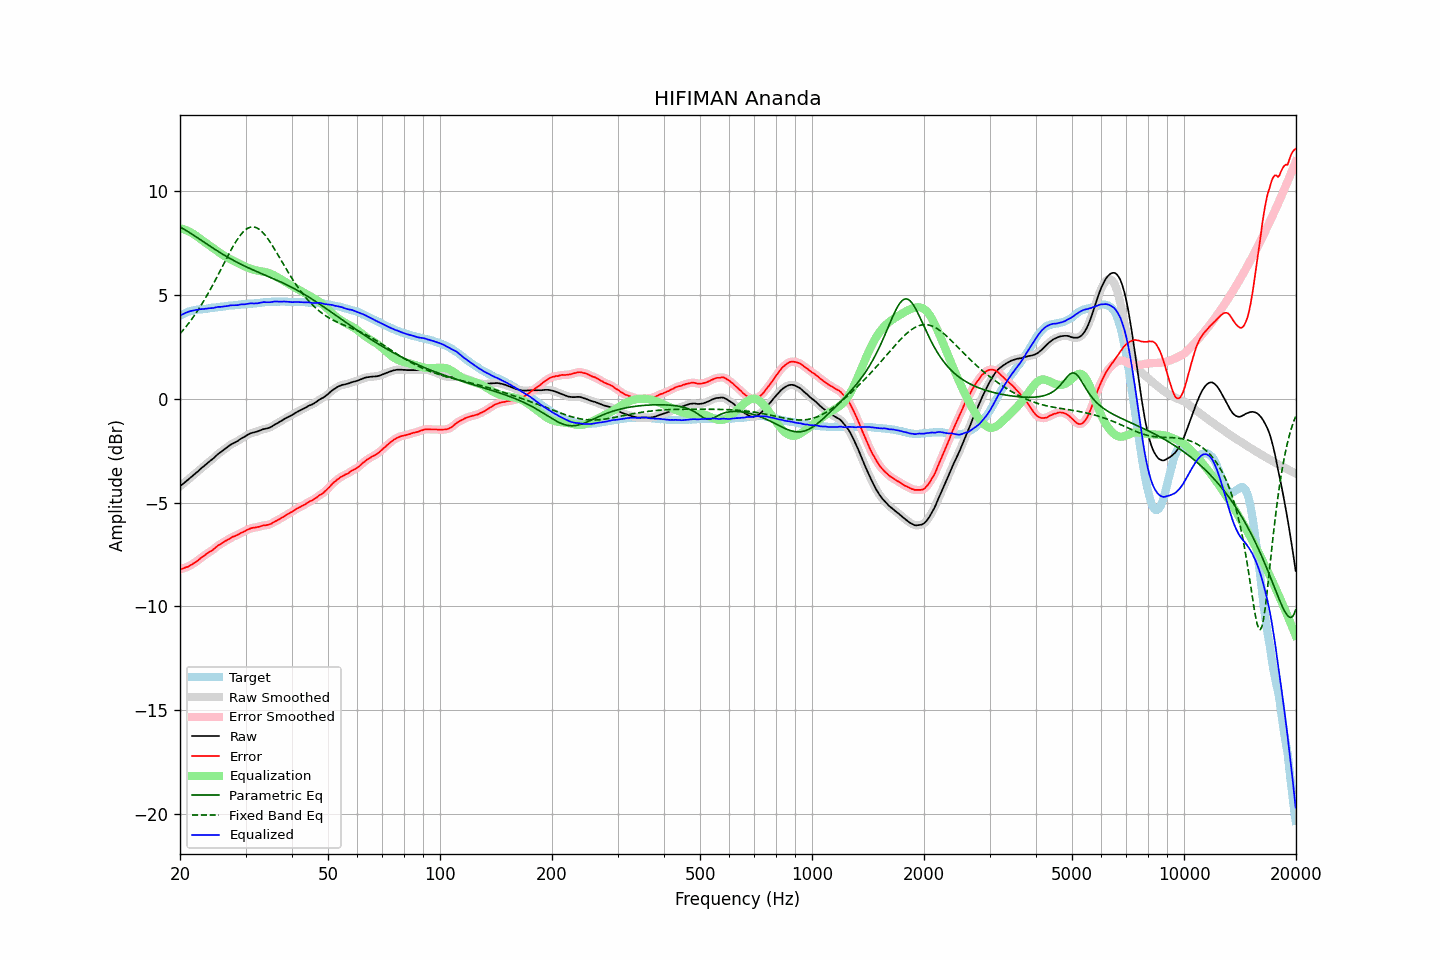

The table this chart was drawn from, first rows:
frequency, raw, error, smoothed, error_smoothed, equalization, parametric_eq, fixed_band_eq, equalized_raw, equalized_smoothed, target
20.00, -4.22, -8.22, -4.22, -8.22, 8.22, 8.27, 3.13, 4.00, 4.00, 4.00
20.20, -4.15, -8.19, -4.15, -8.20, 8.20, 8.23, 3.22, 4.05, 4.04, 4.04
20.40, -4.09, -8.17, -4.09, -8.17, 8.17, 8.19, 3.31, 4.08, 4.08, 4.08
20.61, -4.03, -8.14, -4.03, -8.14, 8.15, 8.14, 3.40, 4.11, 4.12, 4.11
20.81, -3.96, -8.11, -3.96, -8.12, 8.11, 8.10, 3.50, 4.15, 4.15, 4.15
21.02, -3.90, -8.09, -3.90, -8.08, 8.08, 8.05, 3.59, 4.18, 4.18, 4.19
21.23, -3.83, -8.04, -3.83, -8.05, 8.04, 8.00, 3.69, 4.21, 4.21, 4.21
21.44, -3.77, -8.00, -3.77, -8.00, 8.00, 7.95, 3.80, 4.23, 4.23, 4.23
21.66, -3.70, -7.95, -3.70, -7.95, 7.95, 7.90, 3.91, 4.25, 4.25, 4.25
21.87, -3.64, -7.90, -3.64, -7.90, 7.90, 7.85, 4.02, 4.26, 4.26, 4.26
22.09, -3.57, -7.85, -3.57, -7.85, 7.85, 7.80, 4.13, 4.28, 4.28, 4.28
22.31, -3.51, -7.80, -3.50, -7.79, 7.79, 7.75, 4.24, 4.28, 4.29, 4.29
22.54, -3.43, -7.73, -3.43, -7.73, 7.73, 7.70, 4.36, 4.30, 4.30, 4.30
22.76, -3.36, -7.67, -3.37, -7.67, 7.68, 7.64, 4.49, 4.32, 4.31, 4.31
22.99, -3.30, -7.61, -3.30, -7.61, 7.62, 7.59, 4.61, 4.32, 4.32, 4.31
23.22, -3.24, -7.56, -3.24, -7.56, 7.56, 7.54, 4.74, 4.32, 4.33, 4.32
23.45, -3.17, -7.50, -3.17, -7.50, 7.51, 7.49, 4.87, 4.34, 4.33, 4.33
23.69, -3.11, -7.45, -3.11, -7.45, 7.45, 7.44, 5.00, 4.34, 4.35, 4.34
23.92, -3.04, -7.39, -3.04, -7.40, 7.40, 7.38, 5.14, 4.36, 4.36, 4.35
24.16, -2.98, -7.35, -2.98, -7.35, 7.34, 7.33, 5.28, 4.36, 4.36, 4.37
24.40, -2.92, -7.31, -2.92, -7.30, 7.29, 7.28, 5.42, 4.37, 4.37, 4.39
24.65, -2.86, -7.24, -2.85, -7.24, 7.23, 7.23, 5.57, 4.37, 4.38, 4.38
24.89, -2.78, -7.17, -2.78, -7.17, 7.18, 7.18, 5.71, 4.40, 4.40, 4.39
25.14, -2.71, -7.11, -2.71, -7.11, 7.12, 7.13, 5.86, 4.41, 4.41, 4.40
25.39, -2.64, -7.05, -2.65, -7.06, 7.07, 7.08, 6.01, 4.43, 4.42, 4.41
25.65, -2.59, -7.02, -2.59, -7.01, 7.01, 7.03, 6.16, 4.42, 4.43, 4.43
25.91, -2.53, -6.96, -2.53, -6.96, 6.96, 6.99, 6.31, 4.43, 4.43, 4.43
26.16, -2.47, -6.91, -2.47, -6.91, 6.91, 6.94, 6.46, 4.44, 4.44, 4.44
26.43, -2.41, -6.86, -2.41, -6.86, 6.86, 6.89, 6.61, 4.45, 4.45, 4.45
26.69, -2.36, -6.82, -2.36, -6.82, 6.82, 6.85, 6.76, 4.46, 4.46, 4.46
26.96, -2.30, -6.78, -2.30, -6.78, 6.78, 6.80, 6.91, 4.47, 4.48, 4.48
27.23, -2.24, -6.73, -2.24, -6.73, 6.73, 6.76, 7.06, 4.49, 4.49, 4.49
27.50, -2.19, -6.68, -2.19, -6.69, 6.69, 6.72, 7.20, 4.50, 4.50, 4.49
27.77, -2.15, -6.64, -2.15, -6.65, 6.65, 6.67, 7.34, 4.50, 4.50, 4.49
28.05, -2.11, -6.62, -2.11, -6.62, 6.61, 6.63, 7.47, 4.50, 4.50, 4.51
28.33, -2.07, -6.58, -2.07, -6.58, 6.58, 6.59, 7.59, 4.51, 4.51, 4.51
28.62, -2.03, -6.55, -2.02, -6.54, 6.54, 6.55, 7.71, 4.51, 4.52, 4.52
28.90, -1.97, -6.50, -1.97, -6.50, 6.50, 6.51, 7.82, 4.53, 4.53, 4.53
29.19, -1.92, -6.45, -1.93, -6.47, 6.46, 6.47, 7.92, 4.54, 4.54, 4.53
29.48, -1.88, -6.44, -1.88, -6.43, 6.43, 6.43, 8.01, 4.54, 4.55, 4.56
29.78, -1.84, -6.39, -1.84, -6.39, 6.39, 6.40, 8.09, 4.54, 4.55, 4.55
30.08, -1.79, -6.35, -1.79, -6.35, 6.35, 6.36, 8.15, 4.56, 4.56, 4.56
30.38, -1.74, -6.30, -1.74, -6.31, 6.31, 6.32, 8.20, 4.57, 4.57, 4.56
30.68, -1.70, -6.28, -1.70, -6.27, 6.28, 6.29, 8.24, 4.58, 4.58, 4.58
30.99, -1.66, -6.24, -1.67, -6.24, 6.26, 6.25, 8.27, 4.60, 4.59, 4.58
31.30, -1.64, -6.22, -1.64, -6.23, 6.23, 6.22, 8.28, 4.59, 4.59, 4.58
31.61, -1.62, -6.21, -1.62, -6.21, 6.21, 6.18, 8.27, 4.59, 4.59, 4.59
31.93, -1.60, -6.20, -1.60, -6.20, 6.19, 6.15, 8.25, 4.59, 4.59, 4.60
32.24, -1.58, -6.18, -1.58, -6.18, 6.17, 6.12, 8.22, 4.59, 4.60, 4.60
32.57, -1.55, -6.17, -1.55, -6.17, 6.16, 6.08, 8.17, 4.61, 4.61, 4.62
32.89, -1.52, -6.14, -1.52, -6.14, 6.15, 6.05, 8.11, 4.63, 4.63, 4.62
33.22, -1.49, -6.12, -1.49, -6.12, 6.13, 6.02, 8.04, 4.64, 4.64, 4.63
33.55, -1.46, -6.10, -1.47, -6.11, 6.12, 5.99, 7.96, 4.66, 4.65, 4.64
33.89, -1.45, -6.10, -1.45, -6.10, 6.10, 5.95, 7.87, 4.65, 4.65, 4.65
34.23, -1.43, -6.08, -1.43, -6.08, 6.08, 5.92, 7.77, 4.65, 4.65, 4.65
34.57, -1.41, -6.07, -1.41, -6.07, 6.06, 5.89, 7.67, 4.65, 4.65, 4.66
34.92, -1.38, -6.04, -1.38, -6.04, 6.03, 5.85, 7.55, 4.65, 4.65, 4.66
35.27, -1.34, -6.01, -1.34, -6.01, 6.00, 5.82, 7.43, 4.66, 4.66, 4.67
35.62, -1.29, -5.96, -1.29, -5.96, 5.96, 5.79, 7.31, 4.67, 4.67, 4.67
35.97, -1.24, -5.91, -1.25, -5.92, 5.93, 5.75, 7.18, 4.69, 4.68, 4.67
... 635 more rows
